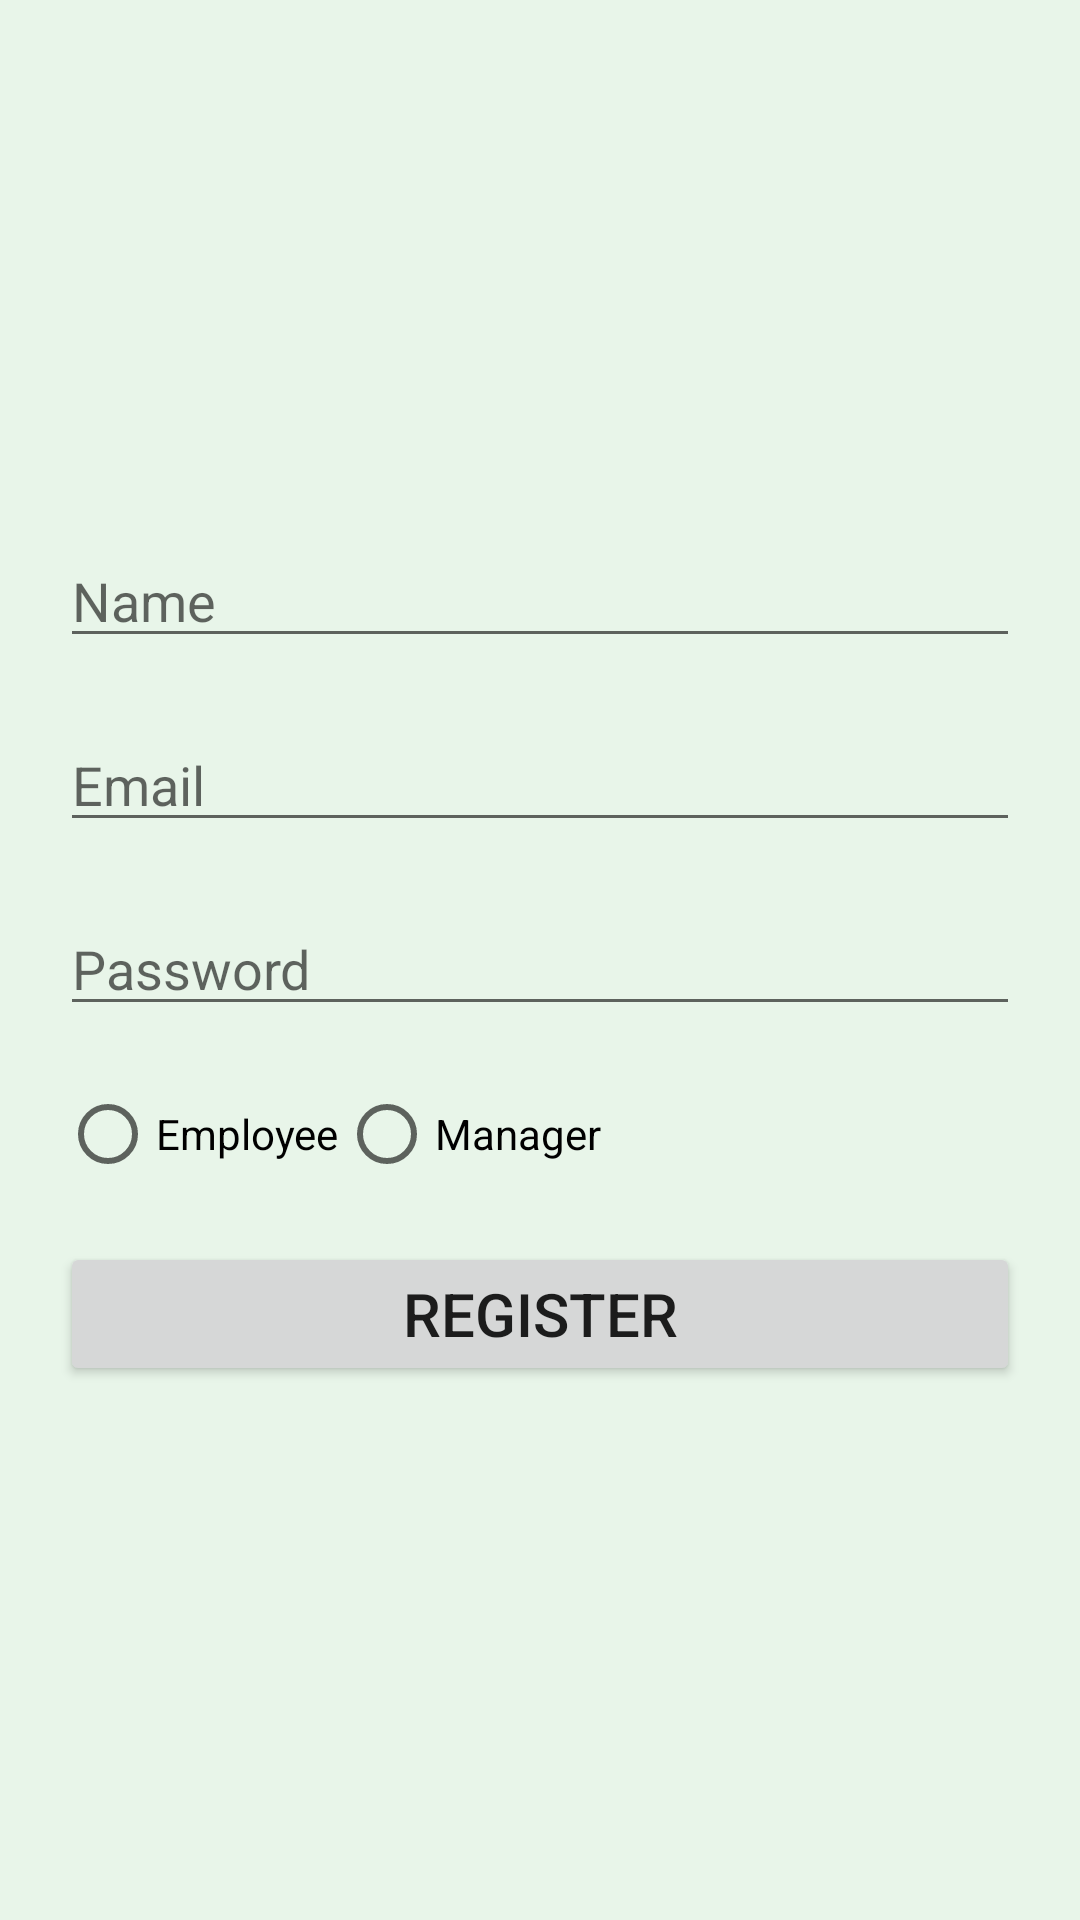

Android layout source for this screen:
<!-- AndroidManifest.xml: application theme Theme.EmpApp -->
<!-- res/layout/activity_registration.xml -->
<LinearLayout
    xmlns:android="http://schemas.android.com/apk/res/android"
    android:layout_width="match_parent"
    android:layout_height="match_parent"
    android:orientation="vertical"
    android:gravity="center"
    android:padding="20dp"
    android:background="#E8F5E9">

    <EditText
        android:id="@+id/input_name"
        android:layout_width="match_parent"
        android:layout_height="wrap_content"
        android:hint="Name"
        android:layout_marginBottom="20dp"/>

    <EditText
        android:id="@+id/input_email"
        android:layout_width="match_parent"
        android:layout_height="wrap_content"
        android:hint="Email"
        android:inputType="textEmailAddress"
        android:layout_marginBottom="20dp"/>

    <EditText
        android:id="@+id/input_password"
        android:layout_width="match_parent"
        android:layout_height="wrap_content"
        android:hint="Password"
        android:inputType="textPassword"
        android:layout_marginBottom="20dp"/>

    
    <RadioGroup
        android:id="@+id/role_group"
        android:layout_width="match_parent"
        android:layout_height="wrap_content"
        android:orientation="horizontal"
        android:layout_marginBottom="20dp">

        <RadioButton
            android:id="@+id/radio_emp"
            android:layout_width="wrap_content"
            android:layout_height="wrap_content"
            android:text="Employee"/>

        <RadioButton
            android:id="@+id/radio_manager"
            android:layout_width="wrap_content"
            android:layout_height="wrap_content"
            android:text="Manager"/>
    </RadioGroup>

    <Button
        android:id="@+id/button_register"
        android:layout_width="match_parent"
        android:layout_height="wrap_content"
        android:text="Register"
        android:textSize="20sp"/>
</LinearLayout>
<!-- resources referenced by this layout -->
<resources>
  <style name="Theme.EmpApp" parent="Theme.AppCompat.Light.NoActionBar">
          
          <item name="colorPrimary">@color/primaryColor</item>
          <item name="colorPrimaryDark">@color/primaryDarkColor</item>
          <item name="colorAccent">@color/accentColor</item>
      </style>
  <color name="primaryColor">#FF5722</color>
  <color name="primaryDarkColor">#F44336</color>
  <color name="accentColor">#4CAF50</color>
</resources>
